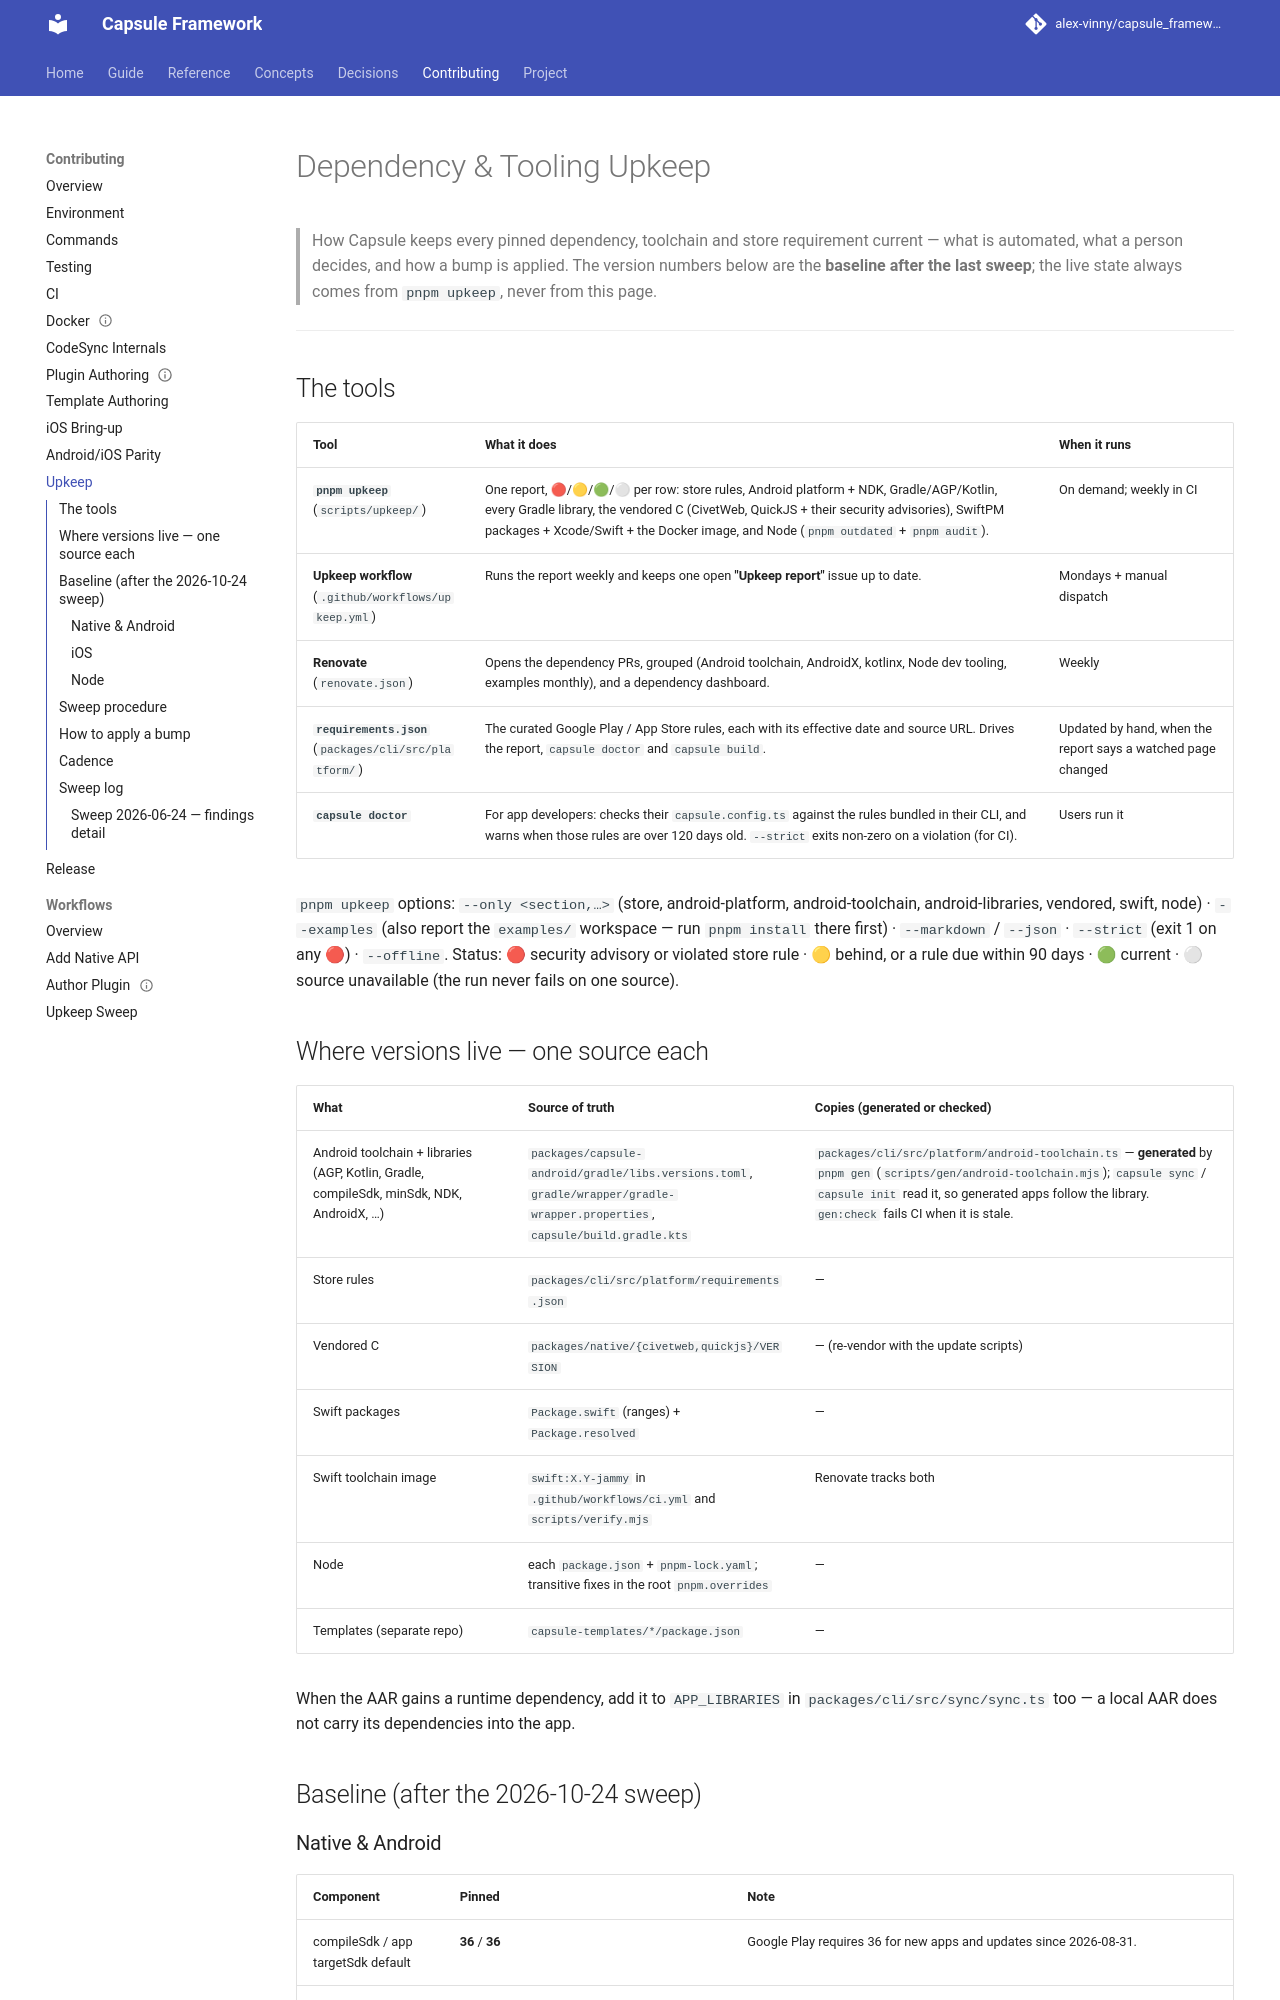

repository: alex-vinny/capsule_framework · page: contributing/upkeep/index.html · generator: mkdocs

---
title: "Dependency and tooling upkeep"
audience: maintainer
status: current
code:
  - scripts/upkeep/**
  - packages/cli/src/platform/**
  - scripts/update-civetweb.mjs
  - scripts/update-quickjs.mjs
  - scripts/gen/android-toolchain.mjs
  - renovate.json
tests:
  - scripts/upkeep/**/*.test.mjs
  - packages/cli/src/__tests__/requirements.test.ts
  - packages/cli/src/__tests__/store-check.test.ts
  - packages/cli/src/__tests__/android-toolchain.test.ts
---
# Dependency & Tooling Upkeep

> How Capsule keeps every pinned dependency, toolchain and store requirement current — what is
> automated, what a person decides, and how a bump is applied. The version numbers below are the
> **baseline after the last sweep**; the live state always comes from `pnpm upkeep`, never from
> this page.

---

## The tools

| Tool | What it does | When it runs |
|---|---|---|
| **`pnpm upkeep`** (`scripts/upkeep/`) | One report, 🔴/🟡/🟢/⚪ per row: store rules, Android platform + NDK, Gradle/AGP/Kotlin, every Gradle library, the vendored C (CivetWeb, QuickJS + their security advisories), SwiftPM packages + Xcode/Swift + the Docker image, and Node (`pnpm outdated` + `pnpm audit`). | On demand; weekly in CI |
| **Upkeep workflow** (`.github/workflows/upkeep.yml`) | Runs the report weekly and keeps one open **"Upkeep report"** issue up to date. | Mondays + manual dispatch |
| **Renovate** (`renovate.json`) | Opens the dependency PRs, grouped (Android toolchain, AndroidX, kotlinx, Node dev tooling, examples monthly), and a dependency dashboard. | Weekly |
| **`requirements.json`** (`packages/cli/src/platform/`) | The curated Google Play / App Store rules, each with its effective date and source URL. Drives the report, `capsule doctor` and `capsule build`. | Updated by hand, when the report says a watched page changed |
| **`capsule doctor`** | For app developers: checks their `capsule.config.ts` against the rules bundled in their CLI, and warns when those rules are over 120 days old. `--strict` exits non-zero on a violation (for CI). | Users run it |

`pnpm upkeep` options: `--only <section,…>` (store, android-platform, android-toolchain,
android-libraries, vendored, swift, node) · `--examples` (also report the `examples/` workspace —
run `pnpm install` there first) · `--markdown` / `--json` · `--strict` (exit 1 on any 🔴) ·
`--offline`. Status: 🔴 security advisory or violated store rule · 🟡 behind, or a rule due within
90 days · 🟢 current · ⚪ source unavailable (the run never fails on one source).

## Where versions live — one source each

| What | Source of truth | Copies (generated or checked) |
|---|---|---|
| Android toolchain + libraries (AGP, Kotlin, Gradle, compileSdk, minSdk, NDK, AndroidX, …) | `packages/capsule-android/gradle/libs.versions.toml`, `gradle/wrapper/gradle-wrapper.properties`, `capsule/build.gradle.kts` | `packages/cli/src/platform/android-toolchain.ts` — **generated** by `pnpm gen` (`scripts/gen/android-toolchain.mjs`); `capsule sync` / `capsule init` read it, so generated apps follow the library. `gen:check` fails CI when it is stale. |
| Store rules | `packages/cli/src/platform/requirements.json` | — |
| Vendored C | `packages/native/{civetweb,quickjs}/VERSION` | — (re-vendor with the update scripts) |
| Swift packages | `Package.swift` (ranges) + `Package.resolved` | — |
| Swift toolchain image | `swift:X.Y-jammy` in `.github/workflows/ci.yml` and `scripts/verify.mjs` | Renovate tracks both |
| Node | each `package.json` + `pnpm-lock.yaml`; transitive fixes in the root `pnpm.overrides` | — |
| Templates (separate repo) | `capsule-templates/*/package.json` | — |

When the AAR gains a runtime dependency, add it to `APP_LIBRARIES` in `packages/cli/src/sync/sync.ts`
too — a local AAR does not carry its dependencies into the app.

## Baseline (after the 2026-10-24 sweep)
